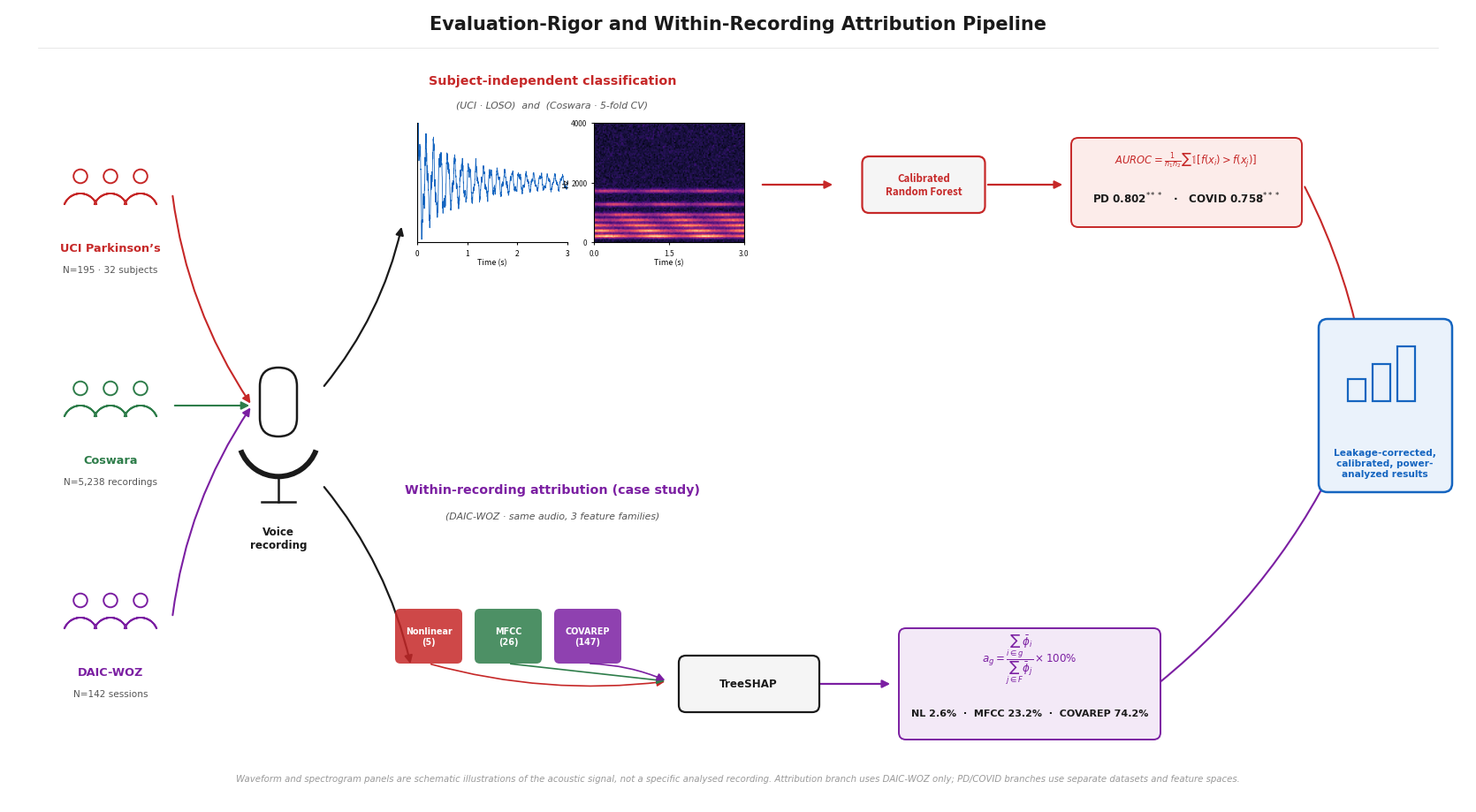

Recreate this plot in Python. (Note: this script raises an exception after producing the figure.)
"""
Figure 1 redesign — icon-based pipeline diagram in the style of the
reference image (dataset icons -> mic -> two branches -> converging
performance panel). Illustrative waveform/spectrogram panels are
synthetic (schematic), not a specific recording's real analysis output --
consistent with how Figure 1 in most papers is a schematic overview,
not a results figure.
"""
import numpy as np
import matplotlib
matplotlib.use('Agg')
import matplotlib.pyplot as plt
import matplotlib.patches as mpatches
from matplotlib.patches import FancyBboxPatch, Circle, FancyArrowPatch, Wedge
from pathlib import Path

BASE = Path.home() / 'Desktop/PULSE_IQ_AI'
OUT = BASE / 'results/figures/fig0_pipeline.png'

# ── Canvas ───────────────────────────────────────────────────────────────────
W, H = 16.5, 9.0
fig, ax = plt.subplots(figsize=(W, H))
ax.set_xlim(0, W); ax.set_ylim(0, H)
ax.axis('off')
ax.set_facecolor('white'); fig.patch.set_facecolor('white')
fig.subplots_adjust(left=0, right=1, top=1, bottom=0)

INK    = '#1a1a1a'
GREY   = '#555555'
LGREY  = '#999999'
NL_C   = '#C62828'   # nonlinear / PD branch
MFCC_C = '#2E7D4A'   # mfcc / covid branch
COV_C  = '#7B1FA2'   # covarep
GOLD   = '#B8860B'
BLUE   = '#1565C0'

def person(ax, x, y, s=0.16, color=INK, lw=1.4):
    """Minimal line-art person icon (head + shoulders), reference-style."""
    head = Circle((x, y + s*1.5), s*0.6, fill=False, ec=color, lw=lw, zorder=5)
    ax.add_patch(head)
    body = Wedge((x, y - s*1.5), s*1.5, 20, 160, width=0, fill=False,
                 ec=color, lw=lw, zorder=5)
    ax.add_patch(body)

def person_group(ax, cx, cy, n=3, spread=0.34, s=0.15, color=INK):
    xs = np.linspace(cx - spread*(n-1)/2, cx + spread*(n-1)/2, n)
    for xi in xs:
        person(ax, xi, cy, s=s, color=color)

def mic_icon(ax, x, y, w=0.5, h=0.9, color=INK, lw=1.8):
    """Simple line-art microphone."""
    capsule = FancyBboxPatch((x - w/2, y), w, h, boxstyle=f'round,pad=0,rounding_size={w/2}',
                              fill=False, ec=color, lw=lw, zorder=5)
    ax.add_patch(capsule)
    arc = Wedge((x, y), w*1.15, 200, 340, width=0.06, fill=True, fc=color,
                ec='none', zorder=5)
    ax.add_patch(arc)
    ax.plot([x, x], [y - w*1.15, y - w*1.75], color=color, lw=lw, zorder=5)
    ax.plot([x - w*0.45, x + w*0.45], [y - w*1.75, y - w*1.75], color=color, lw=lw, zorder=5)

def doc_icon(ax, x, y, w=0.5, h=0.65, color=INK, lw=1.5, n_lines=4):
    ax.add_patch(FancyBboxPatch((x - w/2, y - h/2), w, h,
                                 boxstyle='round,pad=0.015,rounding_size=0.03',
                                 fill=False, ec=color, lw=lw, zorder=5))
    for i in range(n_lines):
        yy = y + h/2 - 0.12 - i * (h - 0.2) / (n_lines - 1)
        ax.plot([x - w/2 + 0.08, x + w/2 - 0.08], [yy, yy], color=color, lw=1.0, zorder=5)

def brain_box(ax, x, y, w=0.9, h=0.55, color=INK, lw=1.6, label='Random\nForest'):
    ax.add_patch(FancyBboxPatch((x - w/2, y - h/2), w, h,
                                 boxstyle='round,pad=0.02,rounding_size=0.08',
                                 fill=True, fc='#F5F5F5', ec=color, lw=lw, zorder=5))
    ax.text(x, y, label, ha='center', va='center', fontsize=8.3, color=color,
            fontweight='bold', zorder=6)

def arrow(ax, x1, y1, x2, y2, color='#888888', lw=1.6, style='-|>', rad=0.0):
    ax.annotate('', xy=(x2, y2), xytext=(x1, y1), zorder=3,
                arrowprops=dict(arrowstyle=style, color=color, lw=lw,
                                 mutation_scale=13, connectionstyle=f'arc3,rad={rad}'))

def txt(ax, x, y, s, sz=9, w='normal', c=INK, ha='center', va='center', style='normal'):
    ax.text(x, y, s, ha=ha, va=va, fontsize=sz, fontweight=w, color=c,
            fontfamily='DejaVu Sans', style=style, zorder=6)

# ══════════════════════════════════════════════════════════════════════════════
# TOP TITLE
# ══════════════════════════════════════════════════════════════════════════════
txt(ax, W/2, 8.82, 'Evaluation-Rigor and Within-Recording Attribution Pipeline',
    sz=15, w='bold')
ax.axhline(y=8.55, xmin=0.02, xmax=0.98, lw=0.5, color='#DDDDDD', zorder=1)

# ══════════════════════════════════════════════════════════════════════════════
# LEFT: three datasets -> converging to mic
# ══════════════════════════════════════════════════════════════════════════════
ds = [
    ('UCI Parkinson\u2019s', 'N=195 \u00b7 32 subjects', 6.9, NL_C),
    ('Coswara',              'N=5,238 recordings',       4.5, MFCC_C),
    ('DAIC-WOZ',             'N=142 sessions',           2.1, COV_C),
]
for name, sub, y, col in ds:
    person_group(ax, 1.15, y, n=3, s=0.13, color=col)
    txt(ax, 1.15, y - 0.62, name, sz=9.3, w='bold', c=col)
    txt(ax, 1.15, y - 0.86, sub, sz=7.6, c=GREY)
    arrow(ax, 1.85, y, 2.75, 4.5, color=col, lw=1.5,
          rad=(0.12 if y > 4.5 else (-0.12 if y < 4.5 else 0)))

mic_icon(ax, 3.05, 4.15, w=0.42, h=0.78, color=INK)
txt(ax, 3.05, 3.0, 'Voice\nrecording', sz=8.6, w='bold')

# ══════════════════════════════════════════════════════════════════════════════
# SPLIT into two branches
# ══════════════════════════════════════════════════════════════════════════════
arrow(ax, 3.55, 4.7, 4.45, 6.55, color=INK, lw=1.6, rad=0.12)
arrow(ax, 3.55, 3.6, 4.55, 1.55, color=INK, lw=1.6, rad=-0.12)

# ── TOP BRANCH: subject-independent classification ────────────────────────────
txt(ax, 6.15, 8.18, 'Subject-independent classification',
    sz=10.3, w='bold', c=NL_C)
txt(ax, 6.15, 7.90, '(UCI \u00b7 LOSO)  and  (Coswara \u00b7 5-fold CV)',
    sz=7.8, c=GREY, style='italic')

# illustrative waveform panel
wax = fig.add_axes([4.62/W, 6.35/H, 1.70/W, 1.35/H])
t = np.linspace(0, 3, 1200)
env = np.exp(-1.15 * t) + 0.12
sig = env * (np.sin(2*np.pi*7*t) + 0.35*np.sin(2*np.pi*19*t) + 0.15*np.random.default_rng(3).standard_normal(t.size))
wax.plot(t, sig, color=BLUE, lw=0.6)
wax.set_xlim(0, 3); wax.set_ylim(-1.6, 1.6)
wax.set_xticks([0, 1, 2, 3]); wax.set_yticks([])
wax.tick_params(labelsize=6, length=2)
wax.set_xlabel('Time (s)', fontsize=6.5, labelpad=1)
for spine in ['top', 'right']:
    wax.spines[spine].set_visible(False)

# illustrative spectrogram panel
sax = fig.add_axes([6.62/W, 6.35/H, 1.70/W, 1.35/H])
freqs = np.linspace(0, 4000, 90)
spec = np.zeros((90, 120))
rng = np.random.default_rng(7)
for k, f0 in enumerate([180, 360, 540, 720, 900, 1250, 1700]):
    band = np.exp(-((freqs - f0)[:, None])**2 / (2*45**2))
    wobble = 1 + 0.25*np.sin(np.linspace(0, 6*np.pi, 120) + k)
    spec += band * wobble[None, :] * (0.9**k)
spec += 0.05 * rng.standard_normal(spec.shape)
sax.imshow(spec, aspect='auto', origin='lower', cmap='magma',
           extent=[0, 3, 0, 4000])
sax.set_xticks([0, 1.5, 3]); sax.set_yticks([0, 2000, 4000])
sax.tick_params(labelsize=6, length=2, colors=INK)
sax.set_xlabel('Time (s)', fontsize=6.5, labelpad=1)
sax.set_ylabel('Hz', fontsize=6.5, labelpad=1)

arrow(ax, 8.5, 7.0, 9.35, 7.0, color=NL_C, lw=1.6)
brain_box(ax, 10.35, 7.0, w=1.35, h=0.6, color=NL_C,
          label='Calibrated\nRandom Forest')
arrow(ax, 11.05, 7.0, 11.95, 7.0, color=NL_C, lw=1.6)

# AUROC formula + result box
ax.add_patch(FancyBboxPatch((12.05, 6.55), 2.55, 0.95,
             boxstyle='round,pad=0.03,rounding_size=0.08',
             fill=True, fc='#FCECEA', ec=NL_C, lw=1.4, zorder=4))
txt(ax, 13.32, 7.28, r'$AUROC = \frac{1}{n_1 n_2}\sum \mathbb{1}[f(x_i){>}f(x_j)]$',
    sz=8.3, c=NL_C)
txt(ax, 13.32, 6.85, 'PD 0.802$^{***}$   \u00b7   COVID 0.758$^{***}$',
    sz=8.6, w='bold', c=INK)

# ── BOTTOM BRANCH: within-recording attribution ────────────────────────────────
txt(ax, 6.15, 3.55, 'Within-recording attribution (case study)',
    sz=10.3, w='bold', c=COV_C)
txt(ax, 6.15, 3.25, '(DAIC-WOZ \u00b7 same audio, 3 feature families)',
    sz=7.8, c=GREY, style='italic')

fx = [4.75, 5.65, 6.55]
fam_colors = [NL_C, MFCC_C, COV_C]
fam_labels = ['Nonlinear\n(5)', 'MFCC\n(26)', 'COVAREP\n(147)']
for xx, col, lbl in zip(fx, fam_colors, fam_labels):
    ax.add_patch(FancyBboxPatch((xx - 0.36, 1.6), 0.72, 0.58,
                 boxstyle='round,pad=0.02,rounding_size=0.06',
                 fill=True, fc=col, ec=col, lw=0, alpha=0.85, zorder=5))
    txt(ax, xx, 1.89, lbl, sz=6.9, c='white', w='bold')
    arrow(ax, xx, 1.58, 7.45, 1.38, color=col, lw=1.2,
          rad=(0.1 if xx < 5.65 else (-0.1 if xx > 5.65 else 0)))

ax.add_patch(FancyBboxPatch((7.6, 1.05), 1.55, 0.6,
             boxstyle='round,pad=0.02,rounding_size=0.08',
             fill=True, fc='#F5F5F5', ec=INK, lw=1.6, zorder=5))
txt(ax, 8.37, 1.35, 'TreeSHAP', sz=8.6, w='bold')
arrow(ax, 9.15, 1.35, 10.0, 1.35, color=COV_C, lw=1.6)

ax.add_patch(FancyBboxPatch((10.1, 0.75), 2.9, 1.2,
             boxstyle='round,pad=0.03,rounding_size=0.08',
             fill=True, fc='#F3E9F7', ec=COV_C, lw=1.4, zorder=4))
txt(ax, 11.55, 1.63, r'$a_g = \dfrac{\sum_{i \in g}\bar{\phi}_i}{\sum_{j \in F}\bar{\phi}_j}\times 100\%$',
    sz=8.6, c=COV_C)
txt(ax, 11.55, 1.02, 'NL 2.6%  \u00b7  MFCC 23.2%  \u00b7  COVAREP 74.2%',
    sz=8.0, w='bold', c=INK)

# ══════════════════════════════════════════════════════════════════════════════
# CONVERGE right -> rigor / performance panel
# ══════════════════════════════════════════════════════════════════════════════
arrow(ax, 14.65, 7.0, 15.35, 4.85, color=NL_C, lw=1.5, rad=-0.08)
arrow(ax, 13.0, 1.35, 15.15, 4.15, color=COV_C, lw=1.5, rad=0.12)

ax.add_patch(FancyBboxPatch((14.85, 3.55), 1.45, 1.9,
             boxstyle='round,pad=0.03,rounding_size=0.1',
             fill=True, fc='#EAF2FB', ec=BLUE, lw=1.8, zorder=4))
# small growth-bars icon
bar_x0 = 15.15
for i, hgt in enumerate([0.25, 0.42, 0.62]):
    ax.add_patch(mpatches.Rectangle((bar_x0 + i*0.28, 4.55), 0.2, hgt,
                 fill=False, ec=BLUE, lw=1.6, zorder=5))
arrow(ax, 15.05, 4.5, 16.15, 5.35, color=BLUE, lw=1.6)
txt(ax, 15.57, 3.85, 'Leakage-corrected,\ncalibrated, power-\nanalyzed results',
    sz=7.6, w='bold', c=BLUE)

# ══════════════════════════════════════════════════════════════════════════════
# FOOTNOTE
# ══════════════════════════════════════════════════════════════════════════════
txt(ax, W/2, 0.28,
    'Waveform and spectrogram panels are schematic illustrations of the acoustic '
    'signal, not a specific analysed recording. Attribution branch uses DAIC-WOZ '
    'only; PD/COVID branches use separate datasets and feature spaces.',
    sz=7.3, c=LGREY, style='italic')

plt.savefig(OUT, dpi=600, bbox_inches='tight', facecolor='white', edgecolor='none')
print(f'Saved -> {OUT}')
